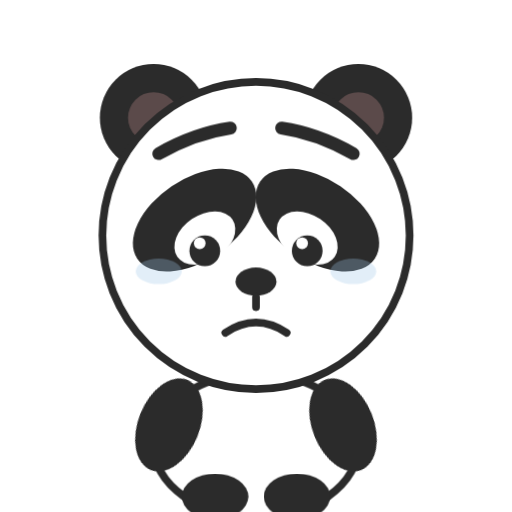
t = 0.00 s
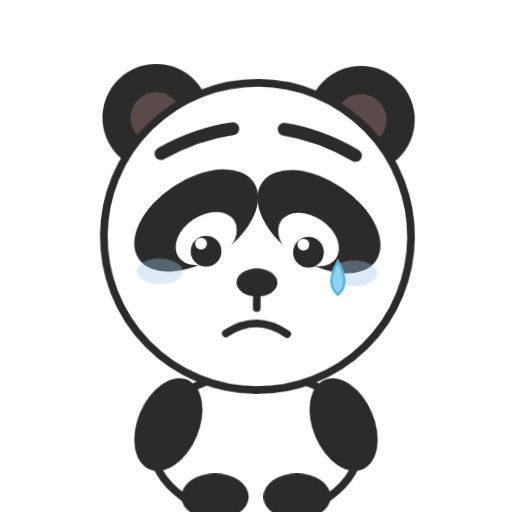
t = 0.75 s
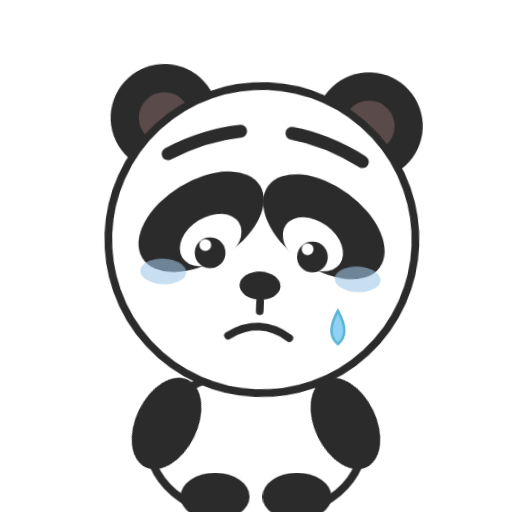
t = 1.69 s
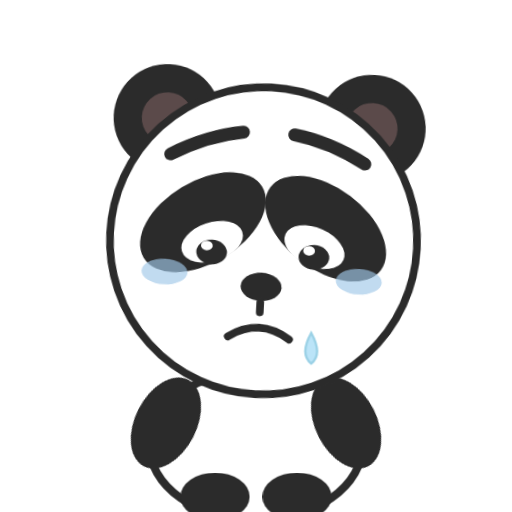
t = 2.50 s
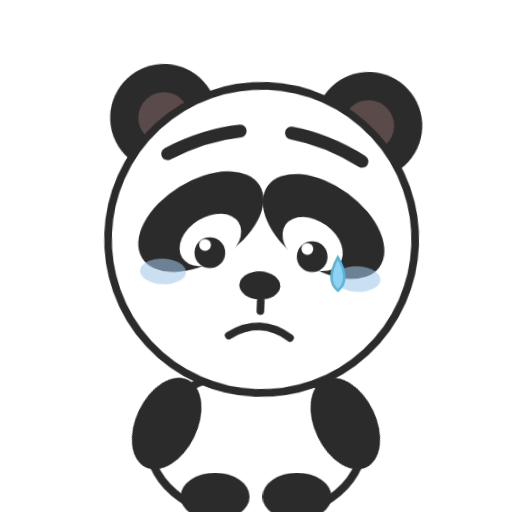
t = 3.38 s
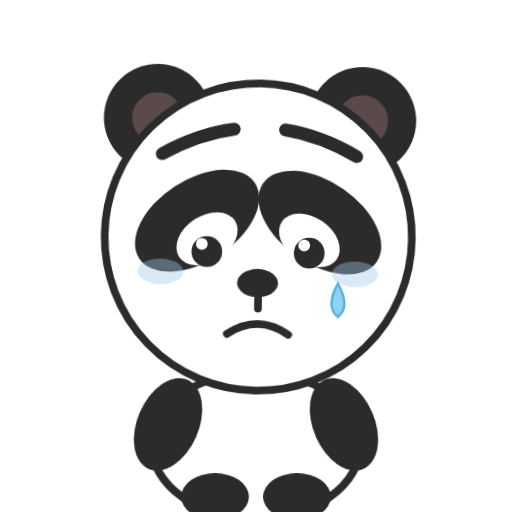
t = 4.06 s

The animated SVG that drew these frames (rendered in a browser with its animation timeline set to each time). Animation: 8 CSS @keyframes rules; one cycle of 5.00 s, repeats indefinitely.

<svg xmlns="http://www.w3.org/2000/svg" viewBox="0 0 200 200" width="200" height="200" role="img" aria-label="Panda triste (animado)">
  <title>Panda triste · animado</title>
  <style><![CDATA[
    .head  { transform-box: view-box; transform-origin: 100px 150px; animation: tri-head 5s ease-in-out infinite; }
    .torso { transform-box: fill-box; transform-origin: center; animation: sigh 5s ease-in-out infinite; }
    .arm-l { transform-box: view-box; transform-origin: 74px 152px;  animation: droop-l 5s ease-in-out infinite; }
    .arm-r { transform-box: view-box; transform-origin: 126px 152px; animation: droop-r 5s ease-in-out infinite; }
    .foot-l, .foot-r{ transform-box: fill-box; transform-origin: center; animation: sigh 5s ease-in-out infinite; }
    .eyes  { transform-box: view-box; transform-origin: 100px 95px; animation: weep-blink 5s ease-in-out infinite; }
    .mouth { transform-box: fill-box; transform-origin: center; animation: quiver .25s ease-in-out infinite; }
    .sadblush { animation: bluein 5s ease-in-out infinite; }
    .tear  { transform-box: view-box; animation: fall 2.8s ease-in infinite; }

    @keyframes tri-head { 0%,100%{transform:rotate(0deg) translateY(0)} 50%{transform:rotate(3deg) translateY(2px)} }
    @keyframes sigh     { 0%,100%{transform:scale(1)} 40%{transform:scale(1.04)} 60%{transform:scale(1.04)} }
    @keyframes droop-l  { 0%,100%{transform:rotate(0deg)} 50%{transform:rotate(5deg)} }
    @keyframes droop-r  { 0%,100%{transform:rotate(0deg)} 50%{transform:rotate(-5deg)} }
    @keyframes weep-blink { 0%,40%,100%{transform:scaleY(1)} 46%{transform:scaleY(.15)} 52%{transform:scaleY(1)} }
    @keyframes quiver   { 0%,100%{transform:translateX(0)} 50%{transform:translateX(.6px)} }
    @keyframes bluein   { 0%,100%{opacity:.3} 50%{opacity:.65} }
    @keyframes fall     { 0%{opacity:0; transform:translateY(0) scale(.6)} 15%{opacity:1; transform:translateY(0) scale(1)} 75%{opacity:1; transform:translateY(34px) scale(1)} 100%{opacity:0; transform:translateY(44px) scale(.8)} }
    @media (prefers-reduced-motion: reduce){ .panda *{animation:none !important} }
  ]]></style>
  <g class="panda" data-emotion="triste">
  <g class="body">
    <ellipse class="torso" cx="100" cy="174" rx="40" ry="28" fill="#ffffff" stroke="#2b2b2b" stroke-width="3"/>
    <g class="arm arm-l"><ellipse cx="66" cy="166" rx="12" ry="19" fill="#2b2b2b" transform="rotate(22 66 166)"/></g>
    <g class="arm arm-r"><ellipse cx="134" cy="166" rx="12" ry="19" fill="#2b2b2b" transform="rotate(-22 134 166)"/></g>
    <ellipse class="foot foot-l" cx="84" cy="194" rx="13" ry="9" fill="#2b2b2b"/>
    <ellipse class="foot foot-r" cx="116" cy="194" rx="13" ry="9" fill="#2b2b2b"/>
  </g>
  <g class="head">
    <circle cx="60" cy="46" r="21" fill="#2b2b2b"/>
    <circle cx="140" cy="46" r="21" fill="#2b2b2b"/>
    <circle cx="60" cy="46" r="10" fill="#5b4a4a"/>
    <circle cx="140" cy="46" r="10" fill="#5b4a4a"/>
    <circle cx="100" cy="92" r="60" fill="#ffffff" stroke="#2b2b2b" stroke-width="3"/>
  <g class="patches" fill="#2b2b2b">
    <ellipse cx="76" cy="86" rx="27" ry="16" transform="rotate(-34 76 86)"/>
    <ellipse cx="124" cy="86" rx="27" ry="16" transform="rotate(34 124 86)"/>
  </g>
  <!-- mejillas azuladas (tristeza) -->
  <g class="sadblush" fill="#9fc7e8" opacity="0.4">
    <ellipse cx="62" cy="106" rx="9" ry="5"/>
    <ellipse cx="138" cy="106" rx="9" ry="5"/>
  </g>
  <g class="eyes">
    <ellipse cx="80" cy="93" rx="13" ry="9" fill="#ffffff" transform="rotate(-34 80 93)"/>
    <ellipse cx="120" cy="93" rx="13" ry="9" fill="#ffffff" transform="rotate(34 120 93)"/>
    <circle cx="80" cy="98" r="6" fill="#2b2b2b"/>
    <circle cx="120" cy="98" r="6" fill="#2b2b2b"/>
    <circle cx="78" cy="95" r="2.3" fill="#ffffff"/>
    <circle cx="118" cy="95" r="2.3" fill="#ffffff"/>
  </g>
  <g class="brows" fill="none" stroke="#2b2b2b" stroke-width="5" stroke-linecap="round">
    <path d="M62 60 Q76 52 90 50"/>
    <path d="M138 60 Q124 52 110 50"/>
  </g>
  <g class="nose"><ellipse cx="100" cy="110" rx="8" ry="5.5" fill="#2b2b2b"/></g>
  <g class="mouth">
    <path d="M100 116 V120 M88 130 Q100 122 112 130" fill="none" stroke="#2b2b2b" stroke-width="3" stroke-linecap="round"/>
  </g>
  </g>
  <!-- lágrima que cae -->
  <g class="extra">
    <g class="tear"><path d="M132 100 q-5 9 0 13 q5 -4 0 -13 z" fill="#8fd3f4" stroke="#5bb4d6" stroke-width="1"/></g>
  </g>
  </g>
</svg>
